Image classification data set "p3cls" (dage13024-bit/playjigsaw-part3 on GitHub). Class labels (15): airplane, backpack, bicycle, car, cat, chair, cup, desktop, dog, elephant, nailong, penguin, suitcase, tafei, umbrella.

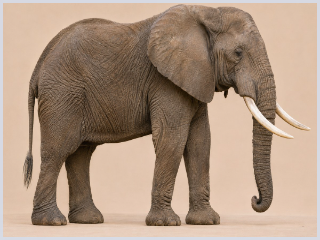
Label: elephant

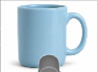
Label: cup

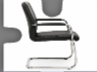
Label: chair

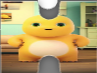
Label: nailong

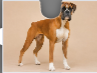
Label: dog

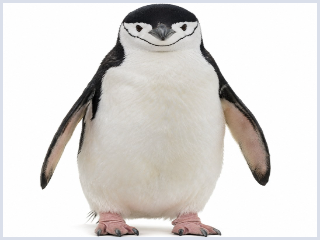
Label: penguin
